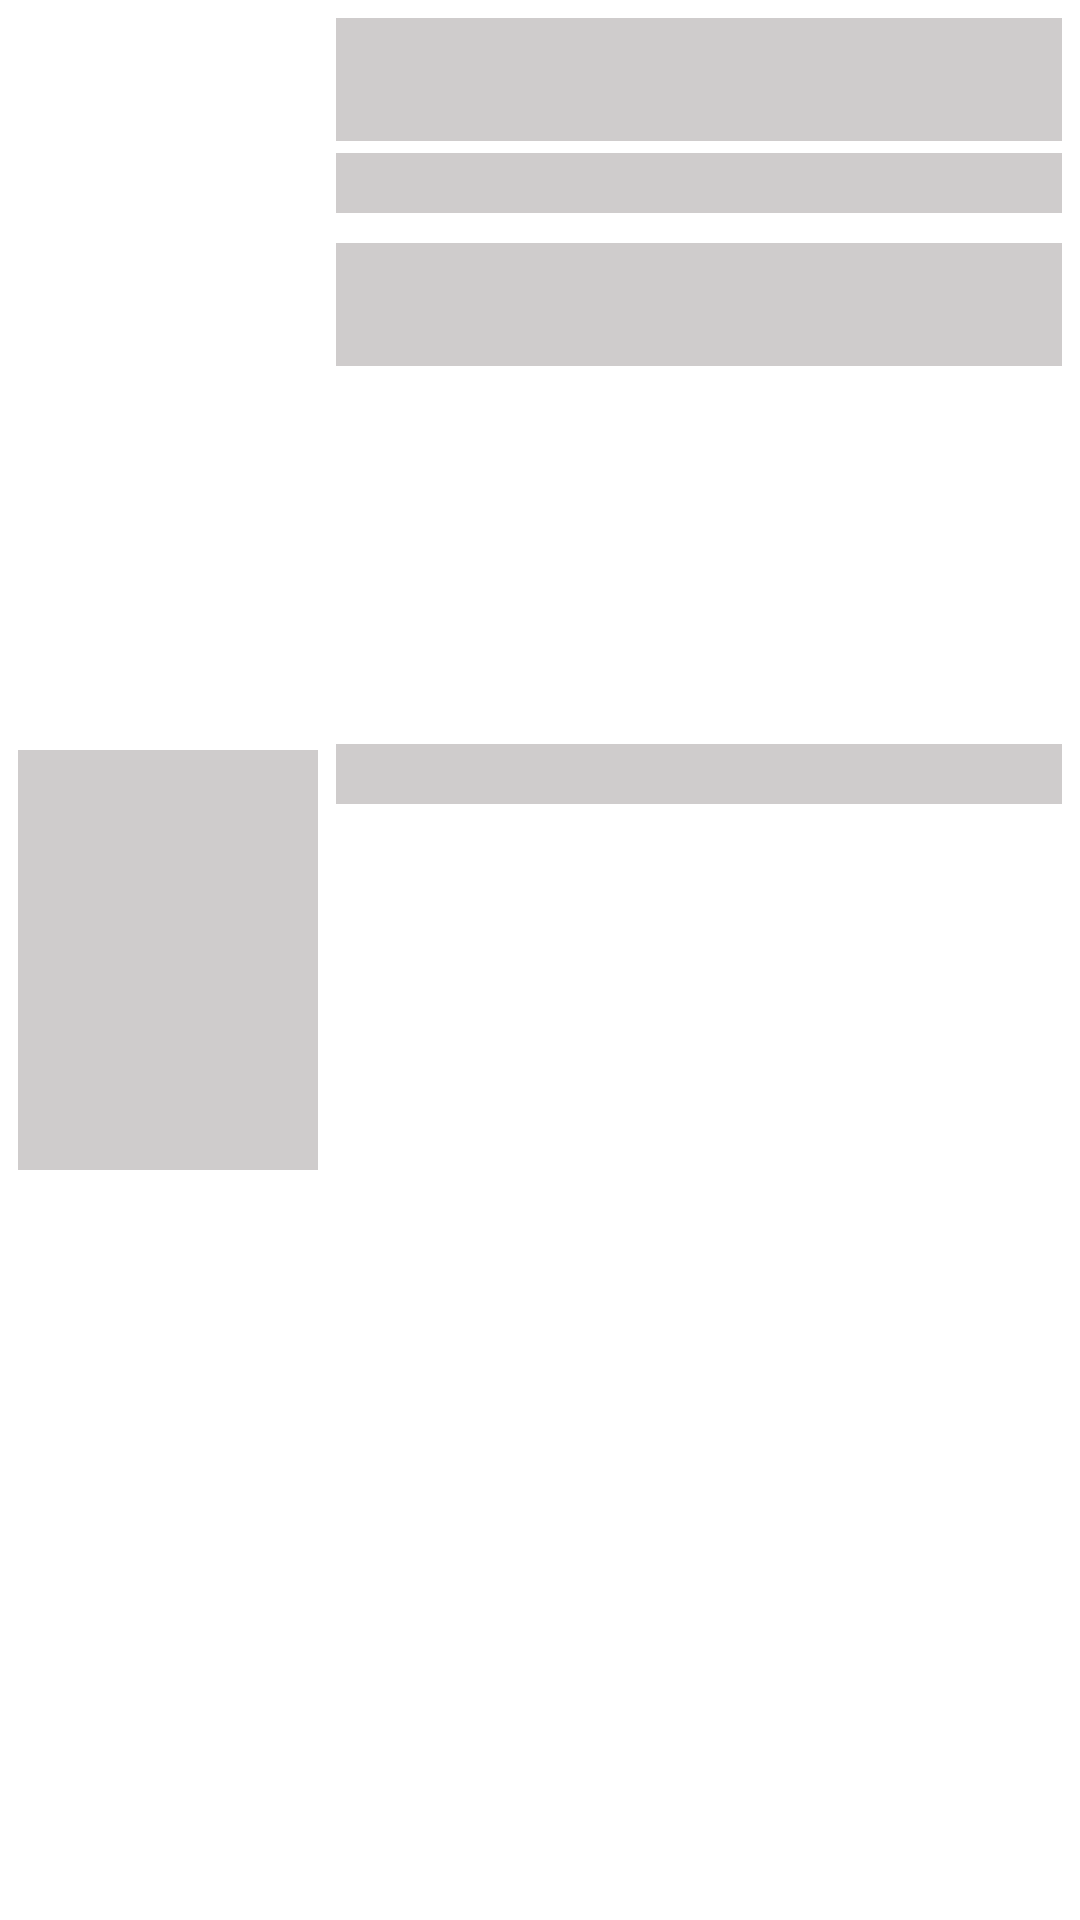

This screen was rendered from an Android layout file. Write that file and the resources it references.
<!-- AndroidManifest.xml: application theme Theme.Purina -->
<!-- res/layout/article_item_placeholder.xml -->
<?xml version="1.0" encoding="utf-8"?>
<androidx.constraintlayout.widget.ConstraintLayout xmlns:android="http://schemas.android.com/apk/res/android"
    xmlns:app="http://schemas.android.com/apk/res-auto"
    android:id="@+id/articleTile"
    android:layout_width="match_parent"
    android:layout_height="wrap_content"
    android:layout_margin="10sp"
    android:clickable="true"
    android:focusable="true"
    app:cardBackgroundColor="@color/app_light_gray"
    android:orientation="vertical"
    app:layout_constraintBottom_toBottomOf="parent"
    app:layout_constraintEnd_toEndOf="parent"
    app:layout_constraintStart_toStartOf="parent"
    app:layout_constraintTop_toTopOf="parent">

    <View
        android:id="@+id/articleImage"
        android:layout_width="100sp"
        android:layout_height="140sp"
        android:layout_marginLeft="6sp"
        android:background="@color/app_light_gray2"
        app:layout_constraintBottom_toBottomOf="parent"
        app:layout_constraintStart_toStartOf="parent"
        app:layout_constraintTop_toTopOf="parent" />

    <View
        android:id="@+id/articleName"
        android:layout_width="0sp"
        android:layout_height="41dp"
        android:layout_margin="6sp"
        android:background="@color/app_light_gray2"
        app:layout_constraintEnd_toEndOf="parent"
        app:layout_constraintStart_toEndOf="@+id/articleImage"
        app:layout_constraintTop_toTopOf="parent" />

    <View
        android:id="@+id/articleData"
        android:layout_width="0sp"
        android:layout_height="20sp"
        android:layout_marginTop="4sp"
        android:background="@color/app_light_gray2"
        app:layout_constraintEnd_toEndOf="@+id/articleName"
        app:layout_constraintStart_toStartOf="@+id/articleName"
        app:layout_constraintTop_toBottomOf="@+id/articleName" />

    <View
        android:id="@+id/speciesName"
        android:layout_width="0sp"
        android:layout_height="41dp"
        android:layout_marginTop="10sp"
        android:background="@color/app_light_gray2"
        app:layout_constraintEnd_toEndOf="@+id/articleData"
        app:layout_constraintStart_toStartOf="@+id/articleData"
        app:layout_constraintTop_toBottomOf="@+id/articleData" />

    <View
        android:id="@+id/speciesData"
        android:layout_width="0sp"
        android:layout_height="20sp"
        android:layout_marginTop="4sp"
        android:background="@color/app_light_gray2"
        app:layout_constraintBottom_toBottomOf="@+id/articleImage"
        app:layout_constraintEnd_toEndOf="@+id/speciesName"
        app:layout_constraintStart_toStartOf="@+id/speciesName"
        app:layout_constraintTop_toBottomOf="@+id/speciesName" />
</androidx.constraintlayout.widget.ConstraintLayout>
<!-- resources referenced by this layout -->
<resources>
  <color name="app_light_gray">#F9F9F9</color>
  <color name="app_light_gray2">#CFCCCC</color>
  <style name="Theme.Purina" parent="Theme.MaterialComponents.Light.NoActionBar">
          
          <item name="android:windowTranslucentStatus" tools:targetApi="kitkat">true</item>
          <item name="colorPrimary">@color/app_secondry</item>
          <item name="colorPrimaryVariant">@color/app_secondry</item>
          <item name="colorOnPrimary">@color/white</item>
          
          <item name="colorSecondary">@color/app_secondry</item>
          <item name="colorSecondaryVariant">@color/teal_700</item>
          <item name="colorOnSecondary">@color/black</item>
          <item name="android:windowFullscreen">true</item>
          
          <item name="android:statusBarColor" tools:targetApi="l">?attr/colorPrimaryVariant</item>
          <item name="android:windowAnimationStyle">@style/WindowAnimationTransition</item>
          
      </style>
  <color name="app_secondry">#A10025</color>
  <color name="white">#FFFFFFFF</color>
  <color name="teal_700">#FF018786</color>
  <color name="black">#FF000000</color>
  <style name="WindowAnimationTransition">
          <item name="android:windowEnterAnimation">@android:anim/fade_in</item>
          <item name="android:windowExitAnimation">@android:anim/fade_out</item>
      </style>
</resources>
